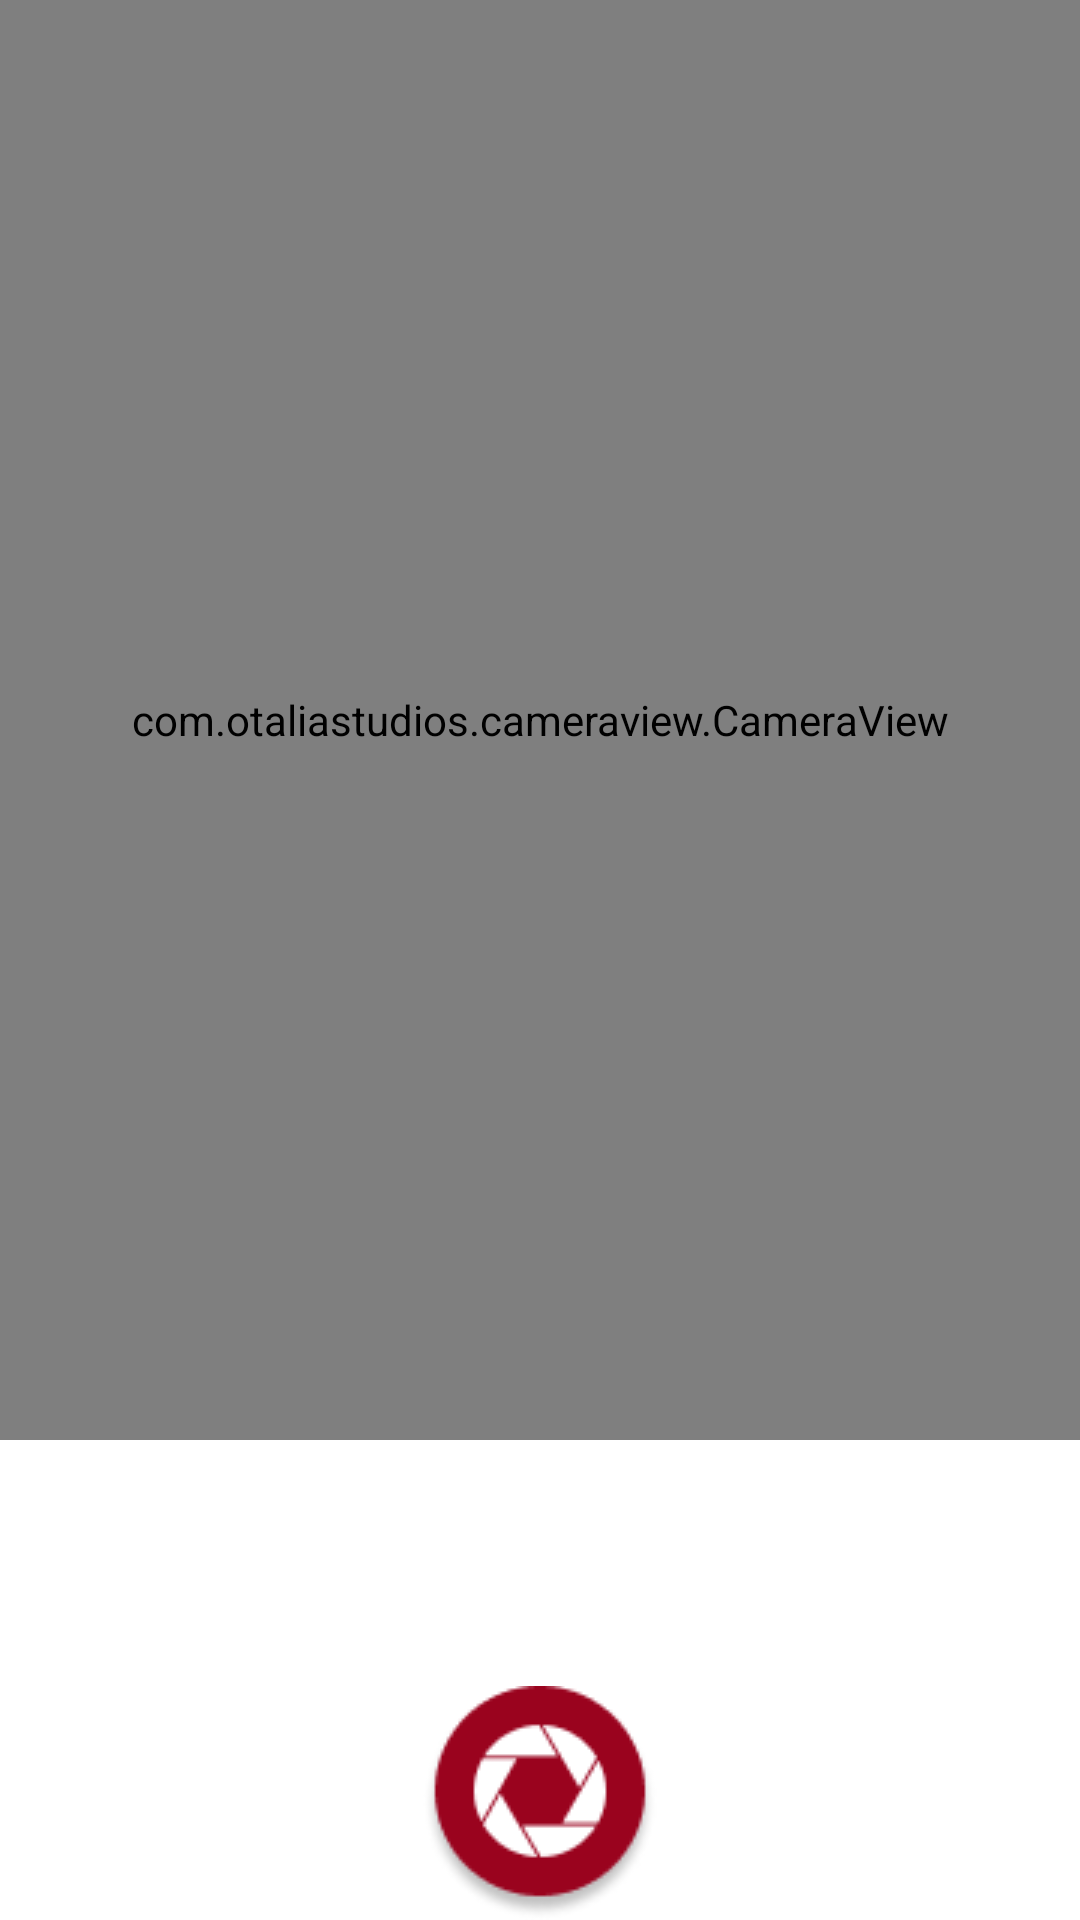

Produce the Android XML layout that renders to this screen, including the resource entries it uses.
<!-- AndroidManifest.xml: application theme Theme.JKIHananeelCinta -->
<!-- res/layout/activity_camera.xml -->
<?xml version="1.0" encoding="utf-8"?>
<layout>

    <androidx.constraintlayout.widget.ConstraintLayout xmlns:android="http://schemas.android.com/apk/res/android"
        xmlns:app="http://schemas.android.com/apk/res-auto"
        xmlns:tools="http://schemas.android.com/tools"
        android:layout_width="match_parent"
        android:layout_height="match_parent"
        tools:context=".camera.CameraActivity">

        <com.otaliastudios.cameraview.CameraView
            android:id="@+id/camera"
            android:layout_width="match_parent"
            android:layout_height="0dp"
            app:cameraFacing="front"
            app:cameraFlash="auto"
            app:cameraPictureFormat="jpeg"
            app:layout_constraintBottom_toTopOf="@id/horizon_center_line"
            app:layout_constraintStart_toStartOf="parent"
            app:layout_constraintTop_toTopOf="parent" />

        <ImageView
            android:id="@+id/btn_image_capture"
            android:layout_width="wrap_content"
            android:layout_height="wrap_content"
            android:layout_marginBottom="@dimen/_32sdp"
            android:adjustViewBounds="true"
            android:background="@drawable/ic_capture"
            android:elevation="@dimen/_2sdp"
            app:layout_constraintBottom_toBottomOf="parent"
            app:layout_constraintEnd_toEndOf="parent"
            app:layout_constraintStart_toStartOf="parent" />

        <androidx.constraintlayout.widget.Guideline
            android:id="@+id/vertical_center_line"
            android:layout_width="wrap_content"
            android:layout_height="wrap_content"
            android:orientation="vertical"
            app:layout_constraintGuide_percent=".50" />

        <androidx.constraintlayout.widget.Guideline
            android:id="@+id/horizon_center_line"
            android:layout_width="wrap_content"
            android:layout_height="wrap_content"
            android:orientation="horizontal"
            app:layout_constraintGuide_percent=".75" />

    </androidx.constraintlayout.widget.ConstraintLayout>

</layout>
<!-- resources referenced by this layout -->
<resources>
  <!-- drawable ic_capture: png bitmap (drawable, 4810 bytes) -->
  <style name="Theme.JKIHananeelCinta" parent="Theme.MaterialComponents.DayNight.DarkActionBar">
          
          <item name="colorPrimary">@color/color_primary</item>
          <item name="colorPrimaryVariant">@color/color_primary</item>
          <item name="colorOnPrimary">@color/white</item>
          
          <item name="colorSecondary">@color/yellow_FB8B24</item>
          <item name="colorSecondaryVariant">@color/orange_E36414</item>
          <item name="colorOnSecondary">@color/black</item>
          
          <item name="android:statusBarColor" tools:targetApi="l">?attr/colorPrimaryVariant</item>
          
      </style>
  <color name="color_primary">#800020</color>
  <color name="white">#FFFFFFFF</color>
  <color name="yellow_FB8B24">#FB8B24</color>
  <color name="orange_E36414">#E36414</color>
  <color name="black">#333333</color>
</resources>
